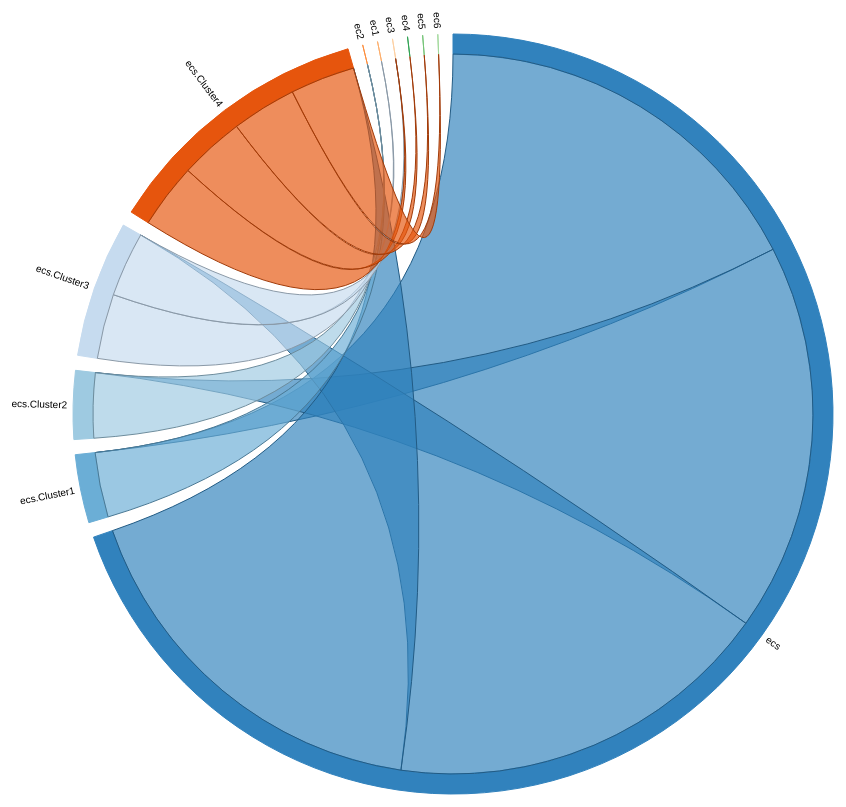
D3 v2 page, settled after 480 driven frames (8 s of simulated time); the page loaded 1 data file(s).



var outerRadius = 960 / 2,
    innerRadius = outerRadius - 120;

var fill = d3.scale.category20c();

var chord = d3.layout.chord()
    .padding(.04)
    .sortSubgroups(d3.descending)
    .sortChords(d3.descending);

var arc = d3.svg.arc()
    .innerRadius(innerRadius)
    .outerRadius(innerRadius + 20);

var svg = d3.select("body").append("svg")
    .attr("width", outerRadius * 2)
    .attr("height", outerRadius * 2)
  .append("g")
    .attr("transform", "translate(" + outerRadius + "," + outerRadius + ")");

d3.json("../data/complete_euclidean.json", function(imports) {
  var indexByName = {},
      nameByIndex = {},
      matrix = [],
      n = 0;

  // Returns the Flare package name for the given class name.
  function name(name) {
    return name.substring(0, name.lastIndexOf(".")).substring(6);
  }

  // Compute a unique index for each package name.
  imports.forEach(function(d) {
    d = name(d.name);
    if (!(d in indexByName)) {
      nameByIndex[n] = d;
      indexByName[d] = n++;
    }
  });

  // Construct a square matrix counting package imports.
  imports.forEach(function(d) {
    var source = indexByName[name(d.name)],
        row = matrix[source];
    if (!row) {
     row = matrix[source] = [];
     for (var i = -1; ++i < n;) row[i] = 0;
    }
    d.imports.forEach(function(d) { row[indexByName[name(d)]]++; });
  });

  chord.matrix(matrix);

  var g = svg.selectAll("g.group")
      .data(chord.groups)
    .enter().append("g")
      .attr("class", "group");

  g.append("path")
      .style("fill", function(d) { return fill(d.index); })
      .style("stroke", function(d) { return fill(d.index); })
      .attr("d", arc);

  g.append("text")
      .each(function(d) { d.angle = (d.startAngle + d.endAngle) / 2; })
      .attr("dy", ".35em")
      .attr("text-anchor", function(d) { return d.angle > Math.PI ? "end" : null; })
      .attr("transform", function(d) {
        return "rotate(" + (d.angle * 180 / Math.PI - 90) + ")"
            + "translate(" + (innerRadius + 26) + ")"
            + (d.angle > Math.PI ? "rotate(180)" : "");
      })
      .text(function(d) { return nameByIndex[d.index]; });

  svg.selectAll("path.chord")
      .data(chord.chords)
    .enter().append("path")
      .attr("class", "chord")
      .style("stroke", function(d) { return d3.rgb(fill(d.source.index)).darker(); })
      .style("fill", function(d) { return fill(d.source.index); })
      .attr("d", d3.svg.chord().radius(innerRadius));

});

    

### data: ../data/complete_euclidean.json
[
 {
  "name": "flare.ecs.Cluster1",
  "size": 3,
  "imports": [
   "flare.ecs.Cluster1.ec1",
   "flare.ecs.Cluster1.ec2",
   "flare.ecs.Cluster1.ec3",
   "flare.ecs.Cluster1.ec4",
   "flare.ecs.Cluster1.ec5",
   "flare.ecs.Cluster1.ec6"
  ]
 },
 {
  "name": "flare.ecs.Cluster2",
  "size": 27,
  "imports": [
   "flare.ecs.Cluster2.ec1",
   "flare.ecs.Cluster2.ec2",
   "flare.ecs.Cluster2.ec3",
   "flare.ecs.Cluster2.ec4",
   "flare.ecs.Cluster2.ec5",
   "flare.ecs.Cluster2.ec6"
  ]
 },
 {
  "name": "flare.ecs.Cluster3",
  "size": 25,
  "imports": [
   "flare.ecs.Cluster3.ec1",
   "flare.ecs.Cluster3.ec2",
   "flare.ecs.Cluster3.ec3",
   "flare.ecs.Cluster3.ec4",
   "flare.ecs.Cluster3.ec5",
   "flare.ecs.Cluster3.ec6"
  ]
 },
 {
  "name": "flare.ecs.Cluster4",
  "size": 79,
  "imports": [
   "flare.ecs.Cluster4.ec1",
   "flare.ecs.Cluster4.ec2",
   "flare.ecs.Cluster4.ec3",
   "flare.ecs.Cluster4.ec4",
   "flare.ecs.Cluster4.ec5",
   "flare.ecs.Cluster4.ec6"
  ]
 },
 {
  "name": "flare.ecs.Cluster1.ec1",
  "size": 0,
  "imports": []
 },
 {
  "name": "flare.ecs.Cluster1.ec2",
  "size": 3,
  "imports": [
   "flare.ec2.ec1"
  ]
 },
 {
  "name": "flare.ecs.Cluster1.ec3",
  "size": 0,
  "imports": []
 },
 {
  "name": "flare.ecs.Cluster1.ec4",
  "size": 0,
  "imports": []
 },
 "... 28 more items"
]